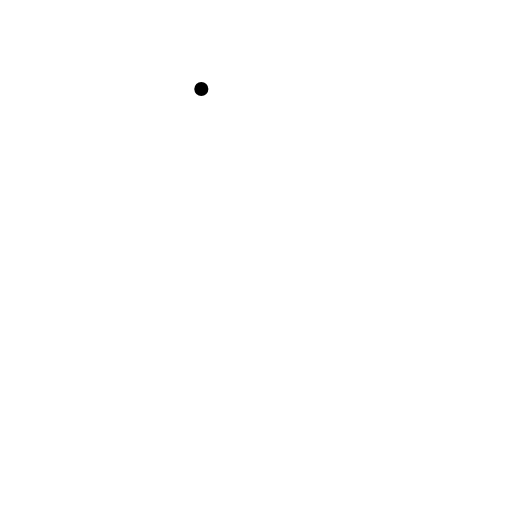
t = 0.00 s
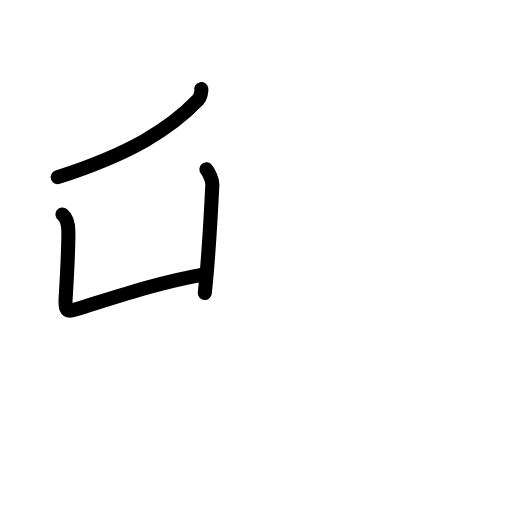
t = 2.60 s
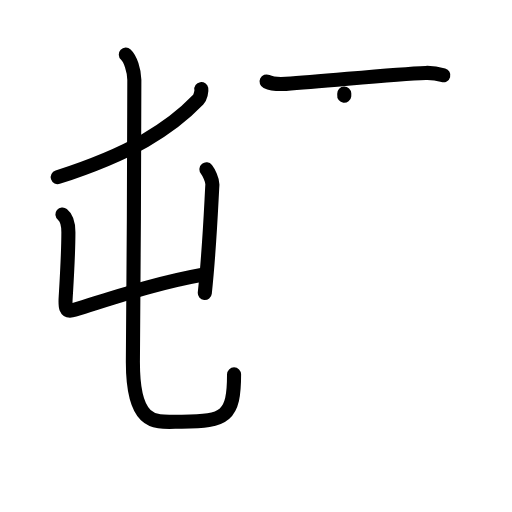
t = 5.20 s
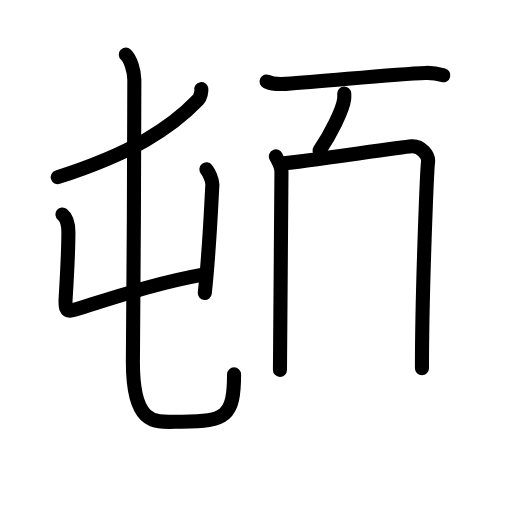
t = 7.80 s
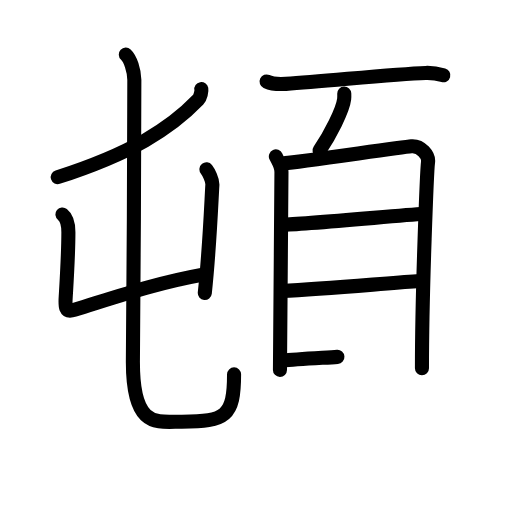
t = 10.40 s
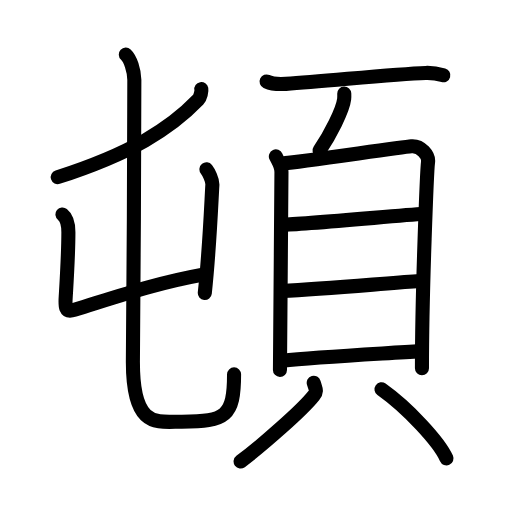
t = 13.00 s

The animated SVG that drew these frames (rendered in a browser with its animation timeline set to each time). Animation: 40 SMIL elements (animate=40); one cycle of 13.00 s.

<?xml version="1.0" encoding="UTF-8"?>
<!--
AniKanjiVG is licensed by CC-BY-SA Paul C. Sommerhoff (https://bitbucket.org/sommerhoff/anikanjivg).
AniKanjiVG uses KanjiVG which is licensed by CC-BY-SA Ulrich Apel (http://kanjivg.tagaini.net).
See also http://creativecommons.org/licenses/by-sa/3.0/
-->
<svg xmlns:kvg='http://kanjivg.tagaini.net' xmlns='http://www.w3.org/2000/svg' width='109' height='109' viewBox='0 0 109 109' style='fill:none;stroke:#000000;stroke-width:3;stroke-linecap:round;stroke-linejoin:round;' id="kvg:kanji_09813"><g id="kvg:09813" kvg:element="頓"><g id="kvg:09813-g1" kvg:element="屯" kvg:position="left"><g id="kvg:09813-g2" kvg:element="丿"><path id="kvg:09813-s1" kvg:type="㇒" d="M42.86,18.96c0.08,0.44-0.18,1.77-0.66,2.27c-5.98,6.23-14.32,11.45-29.91,16.48"><animate attributeName="d" begin="0.0s" dur="0.5s" from="M42.86,18.96C42.86,18.96,42.86,18.96,42.86,18.96" to="M42.86,18.96c0.08,0.44-0.18,1.77-0.66,2.27" />
<animate attributeName="d" begin="0.5s" dur="0.5s" from="M42.86,18.96c0.08,0.44-0.18,1.77-0.66,2.27c0,0,0,0,0,0,0" to="M42.86,18.96c0.08,0.44-0.18,1.77-0.66,2.27c-5.98,6.23-14.32,11.45-29.91,16.48" />
</path>
</g>
<g id="kvg:09813-g3" kvg:element="屮" kvg:variant="true"><g id="kvg:09813-g4" kvg:element="凵"><path id="kvg:09813-s2" kvg:type="㇗a" d="M13.3,45.66c0.49,0.39,1.26,1.46,1.26,3.76c0,2.67-0.24,8.29-0.52,12.98c-0.14,2.42-0.49,4.26,1.81,3.55c10.39-3.21,17.64-5.71,27.35-7.48"><animate attributeName="d" begin="1.0s" dur="0.25s" from="M13.3,45.66C13.3,45.66,13.3,45.66,13.3,45.66" to="M13.3,45.66c0.49,0.39,1.26,1.46,1.26,3.76" />
<animate attributeName="d" begin="1.25s" dur="0.25s" from="M13.3,45.66c0.49,0.39,1.26,1.46,1.26,3.76c0,0,0,0,0,0,0" to="M13.3,45.66c0.49,0.39,1.26,1.46,1.26,3.76c0,2.67-0.24,8.29-0.52,12.98" />
<animate attributeName="d" begin="1.5s" dur="0.25s" from="M13.3,45.66c0.49,0.39,1.26,1.46,1.26,3.76c0,2.67-0.24,8.29-0.52,12.98c0,0,0,0,0,0,0" to="M13.3,45.66c0.49,0.39,1.26,1.46,1.26,3.76c0,2.67-0.24,8.29-0.52,12.98c-0.14,2.42-0.49,4.26,1.81,3.55" />
<animate attributeName="d" begin="1.75s" dur="0.25s" from="M13.3,45.66c0.49,0.39,1.26,1.46,1.26,3.76c0,2.67-0.24,8.29-0.52,12.98c-0.14,2.42-0.49,4.26,1.81,3.55c0,0,0,0,0,0,0" to="M13.3,45.66c0.49,0.39,1.26,1.46,1.26,3.76c0,2.67-0.24,8.29-0.52,12.98c-0.14,2.42-0.49,4.26,1.81,3.55c10.39-3.21,17.64-5.71,27.35-7.48" />
<animate attributeName="d" begin="0s" dur="1.0s" from="M-100,-100" to="M-100,-100" />
</path>
<path id="kvg:09813-s3" kvg:type="㇑" d="M43.95,36.05c0.42,0.53,1.33,2.24,1.26,3.33c-0.29,5.09-0.63,13.79-1.61,23"><animate attributeName="d" begin="2.0s" dur="0.5s" from="M43.95,36.05C43.95,36.05,43.95,36.05,43.95,36.05" to="M43.95,36.05c0.42,0.53,1.33,2.24,1.26,3.33" />
<animate attributeName="d" begin="2.5s" dur="0.5s" from="M43.95,36.05c0.42,0.53,1.33,2.24,1.26,3.33c0,0,0,0,0,0,0" to="M43.95,36.05c0.42,0.53,1.33,2.24,1.26,3.33c-0.29,5.09-0.63,13.79-1.61,23" />
<animate attributeName="d" begin="0s" dur="2.0s" from="M-100,-100" to="M-100,-100" />
</path>
</g>
<g id="kvg:09813-g5" kvg:element="丿" kvg:variant="true"><path id="kvg:09813-s4" kvg:type="㇟" d="M26.79,11.62c0.96,0.88,1.78,3.36,1.81,5.38c0.12,9.03-0.31,53.9-0.31,60.05c0,14.34,5.25,12.72,10.41,12.72c9.36,0,11.13-1.17,11.13-10.07"><animate attributeName="d" begin="3.0s" dur="0.25s" from="M26.79,11.62C26.79,11.62,26.79,11.62,26.79,11.62" to="M26.79,11.62c0.96,0.88,1.78,3.36,1.81,5.38" />
<animate attributeName="d" begin="3.25s" dur="0.25s" from="M26.79,11.62c0.96,0.88,1.78,3.36,1.81,5.38c0,0,0,0,0,0,0" to="M26.79,11.62c0.96,0.88,1.78,3.36,1.81,5.38c0.12,9.03-0.31,53.9-0.31,60.05" />
<animate attributeName="d" begin="3.5s" dur="0.25s" from="M26.79,11.62c0.96,0.88,1.78,3.36,1.81,5.38c0.12,9.03-0.31,53.9-0.31,60.05c0,0,0,0,0,0,0" to="M26.79,11.62c0.96,0.88,1.78,3.36,1.81,5.38c0.12,9.03-0.31,53.9-0.31,60.05c0,14.34,5.25,12.72,10.41,12.72" />
<animate attributeName="d" begin="3.75s" dur="0.25s" from="M26.79,11.62c0.96,0.88,1.78,3.36,1.81,5.38c0.12,9.03-0.31,53.9-0.31,60.05c0,14.34,5.25,12.72,10.41,12.72c0,0,0,0,0,0,0" to="M26.79,11.62c0.96,0.88,1.78,3.36,1.81,5.38c0.12,9.03-0.31,53.9-0.31,60.05c0,14.34,5.25,12.72,10.41,12.72c9.36,0,11.13-1.17,11.13-10.07" />
<animate attributeName="d" begin="0s" dur="3.0s" from="M-100,-100" to="M-100,-100" />
</path>
</g>
</g>
</g>
<g id="kvg:09813-g6" kvg:element="頁" kvg:position="right" kvg:radical="general"><g id="kvg:09813-g7" kvg:position="top"><path id="kvg:09813-s5" kvg:type="㇐" d="M56.75,17.35c1.07,0.5,3.04,0.57,4.12,0.5c8.88-0.58,22.84-2.08,29.75-2.32c1.79-0.06,2.87,0.24,3.76,0.49"><animate attributeName="d" begin="4.0s" dur="0.3333333333333333s" from="M56.75,17.35C56.75,17.35,56.75,17.35,56.75,17.35" to="M56.75,17.35c1.07,0.5,3.04,0.57,4.12,0.5" />
<animate attributeName="d" begin="4.333333333333333s" dur="0.3333333333333333s" from="M56.75,17.35c1.07,0.5,3.04,0.57,4.12,0.5c0,0,0,0,0,0,0" to="M56.75,17.35c1.07,0.5,3.04,0.57,4.12,0.5c8.88-0.58,22.84-2.08,29.75-2.32" />
<animate attributeName="d" begin="4.666666666666667s" dur="0.3333333333333333s" from="M56.75,17.35c1.07,0.5,3.04,0.57,4.12,0.5c8.88-0.58,22.84-2.08,29.75-2.32c0,0,0,0,0,0,0" to="M56.75,17.35c1.07,0.5,3.04,0.57,4.12,0.5c8.88-0.58,22.84-2.08,29.75-2.32c1.79-0.06,2.87,0.24,3.76,0.49" />
<animate attributeName="d" begin="0s" dur="4.0s" from="M-100,-100" to="M-100,-100" />
</path>
<path id="kvg:09813-s6" kvg:type="㇒" d="M73.29,19.93c0.01,0.29,0.03,0.74-0.02,1.15c-0.28,2.42-3.05,7.72-5.24,10.97"><animate attributeName="d" begin="5.0s" dur="0.5s" from="M73.29,19.93C73.29,19.93,73.29,19.93,73.29,19.93" to="M73.29,19.93c0.01,0.29,0.03,0.74-0.02,1.15" />
<animate attributeName="d" begin="5.5s" dur="0.5s" from="M73.29,19.93c0.01,0.29,0.03,0.74-0.02,1.15c0,0,0,0,0,0,0" to="M73.29,19.93c0.01,0.29,0.03,0.74-0.02,1.15c-0.28,2.42-3.05,7.72-5.24,10.97" />
<animate attributeName="d" begin="0s" dur="5.0s" from="M-100,-100" to="M-100,-100" />
</path>
</g>
<g id="kvg:09813-g8" kvg:element="貝" kvg:position="bottom"><g id="kvg:09813-g9" kvg:element="目" kvg:position="top"><path id="kvg:09813-s7" kvg:type="㇑" d="M58.73,33.3c0.48,1.08,1.19,1.88,1.19,3.32c0,1.44-0.32,41.41-0.32,42.13"><animate attributeName="d" begin="6.0s" dur="0.5s" from="M58.73,33.3C58.73,33.3,58.73,33.3,58.73,33.3" to="M58.73,33.3c0.48,1.08,1.19,1.88,1.19,3.32" />
<animate attributeName="d" begin="6.5s" dur="0.5s" from="M58.73,33.3c0.48,1.08,1.19,1.88,1.19,3.32c0,0,0,0,0,0,0" to="M58.73,33.3c0.48,1.08,1.19,1.88,1.19,3.32c0,1.44-0.32,41.41-0.32,42.13" />
<animate attributeName="d" begin="0s" dur="6.0s" from="M-100,-100" to="M-100,-100" />
</path>
<path id="kvg:09813-s8" kvg:type="㇕a" d="M60.73,34.73c2.74-0.18,24.35-3.36,26.85-3.58c2.08-0.18,3.72,1.99,3.55,3.32c-0.22,1.69-1.3,27.28-1.3,43.92"><animate attributeName="d" begin="7.0s" dur="0.3333333333333333s" from="M60.73,34.73C60.73,34.73,60.73,34.73,60.73,34.73" to="M60.73,34.73c2.74-0.18,24.35-3.36,26.85-3.58" />
<animate attributeName="d" begin="7.333333333333333s" dur="0.3333333333333333s" from="M60.73,34.73c2.74-0.18,24.35-3.36,26.85-3.58c0,0,0,0,0,0,0" to="M60.73,34.73c2.74-0.18,24.35-3.36,26.85-3.58c2.08-0.18,3.72,1.99,3.55,3.32" />
<animate attributeName="d" begin="7.666666666666667s" dur="0.3333333333333333s" from="M60.73,34.73c2.74-0.18,24.35-3.36,26.85-3.58c2.08-0.18,3.72,1.99,3.55,3.32c0,0,0,0,0,0,0" to="M60.73,34.73c2.74-0.18,24.35-3.36,26.85-3.58c2.08-0.18,3.72,1.99,3.55,3.32c-0.22,1.69-1.3,27.28-1.3,43.92" />
<animate attributeName="d" begin="0s" dur="7.0s" from="M-100,-100" to="M-100,-100" />
</path>
<path id="kvg:09813-s9" kvg:type="㇐a" d="M60.18,47.82c3.92,0,24.19-1.92,30.06-2.31"><animate attributeName="d" begin="8.0s" dur="1.0s" from="M60.18,47.82C60.18,47.82,60.18,47.82,60.18,47.82" to="M60.18,47.82c3.92,0,24.19-1.92,30.06-2.31" />
<animate attributeName="d" begin="0s" dur="8.0s" from="M-100,-100" to="M-100,-100" />
</path>
<path id="kvg:09813-s10" kvg:type="㇐a" d="M59.9,61.94c9.78-0.48,21.31-1.55,28.81-2.05"><animate attributeName="d" begin="9.0s" dur="1.0s" from="M59.9,61.94C59.9,61.94,59.9,61.94,59.9,61.94" to="M59.9,61.94c9.78-0.48,21.31-1.55,28.81-2.05" />
<animate attributeName="d" begin="0s" dur="9.0s" from="M-100,-100" to="M-100,-100" />
</path>
<path id="kvg:09813-s11" kvg:type="㇐a" d="M60.11,76.79c7.39-0.79,21.32-1.5,29.3-2.04"><animate attributeName="d" begin="10.0s" dur="1.0s" from="M60.11,76.79C60.11,76.79,60.11,76.79,60.11,76.79" to="M60.11,76.79c7.39-0.79,21.32-1.5,29.3-2.04" />
<animate attributeName="d" begin="0s" dur="10.0s" from="M-100,-100" to="M-100,-100" />
</path>
</g>
<g id="kvg:09813-g10" kvg:position="bottom"><path id="kvg:09813-s12" kvg:type="㇒" d="M66.79,81.48c0.4,1.38,0.79,1.75,0,2.75c-2.38,3.02-10.81,10.45-15.57,14.02"><animate attributeName="d" begin="11.0s" dur="0.5s" from="M66.79,81.48C66.79,81.48,66.79,81.48,66.79,81.48" to="M66.79,81.48c0.4,1.38,0.79,1.75,0,2.75" />
<animate attributeName="d" begin="11.5s" dur="0.5s" from="M66.79,81.48c0.4,1.38,0.79,1.75,0,2.75c0,0,0,0,0,0,0" to="M66.79,81.48c0.4,1.38,0.79,1.75,0,2.75c-2.38,3.02-10.81,10.45-15.57,14.02" />
<animate attributeName="d" begin="0s" dur="11.0s" from="M-100,-100" to="M-100,-100" />
</path>
<path id="kvg:09813-s13" kvg:type="㇔" d="M81.22,82.87c5.63,3.99,12.29,11.22,13.83,14.71"><animate attributeName="d" begin="12.0s" dur="1.0s" from="M81.22,82.87C81.22,82.87,81.22,82.87,81.22,82.87" to="M81.22,82.87c5.63,3.99,12.29,11.22,13.83,14.71" />
<animate attributeName="d" begin="0s" dur="12.0s" from="M-100,-100" to="M-100,-100" />
</path>
</g>
</g>
</g>
</g>
</svg>
